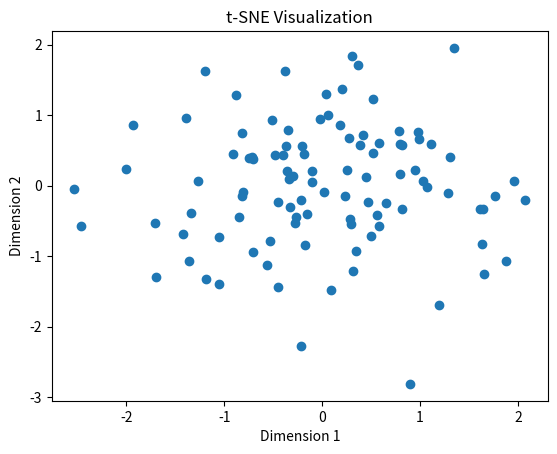

Reproduce this figure in Python.
import numpy as np

def pairwise_distances(X):
    sum_squared = np.sum(X ** 2, axis=1)
    distances = - 2 * np.dot(X, X.T) + sum_squared + sum_squared[:, np.newaxis]
    distances = np.maximum(distances, 0)  # Ensure distances are non-negative
    return np.sqrt(distances)


def compute_joint_probabilities(distances, perplexity=30.0, epsilon=1e-7):
    N = distances.shape[0]
    P = np.zeros((N, N))
    perplexity = min(perplexity, N - 1)

    for i in range(N):
        beta_min = -np.inf
        beta_max = np.inf
        beta = 1.0

        # Binary search to find the appropriate beta value
        for _ in range(50):
            sum_Pi = np.sum(np.exp(-distances[i, :] * beta))
            sum_Pi -= np.exp(-distances[i, i] * beta)
            entropy = np.log(sum_Pi) + beta * np.sum(distances[i, :] * np.exp(-distances[i, :] * beta)) / sum_Pi

            # Update the beta value based on the perplexity
            if entropy < np.log(perplexity):
                beta_min = beta
                if beta_max == np.inf:
                    beta *= 2.0
                else:
                    beta = (beta + beta_max) / 2.0
            else:
                beta_max = beta
                if beta_min == -np.inf:
                    beta /= 2.0
                else:
                    beta = (beta + beta_min) / 2.0

        # Compute the final pairwise probabilities
        P[i, :] = np.exp(-distances[i, :] * beta)
        P[i, i] = epsilon

        # Normalize the probabilities
        P[i, :] /= np.sum(P[i, :])

    return P


def compute_gradient(Y, P):
    N = Y.shape[0]
    grads = np.zeros((N, 2))

    for i in range(N):
        diff = Y[i, :] - Y
        grad = 4.0 * ((P[i, :] - P[i, :].dot(P[i, :].T)).dot(diff))
        grads[i, :] = grad

    return grads


def t_sne(X, num_iterations=1000, learning_rate=200.0, perplexity=30.0, num_dims=2, verbose=True):
    N, D = X.shape

    # Initialize the low-dimensional representation randomly
    Y = np.random.randn(N, num_dims)

    # Compute pairwise distances
    distances = pairwise_distances(X)

    # Compute joint probabilities
    P = compute_joint_probabilities(distances, perplexity)

    for iteration in range(num_iterations):
        # Compute gradients
        grads = compute_gradient(Y, P)

        # Update the low-dimensional representation
        Y -= learning_rate * grads

        # Zero mean of the low-dimensional representation
        Y -= np.mean(Y, axis=0)

        # Print progress
        if verbose and iteration % 50 == 0:
            cost = np.sum(P * np.log(P / (distances + 1e-7)))
            print(f"Iteration {iteration}: Cost={cost}")

    return Y

# 创建数据集（示例数据）
X = np.random.rand(100, 10)  # 100个样本，每个样本10个特征

# 运行t-SNE算法
X_tsne = t_sne(X)

# 可视化降维结果
import matplotlib.pyplot as plt

plt.scatter(X_tsne[:, 0], X_tsne[:, 1])
plt.title("t-SNE Visualization")
plt.xlabel("Dimension 1")
plt.ylabel("Dimension 2")
plt.show()
